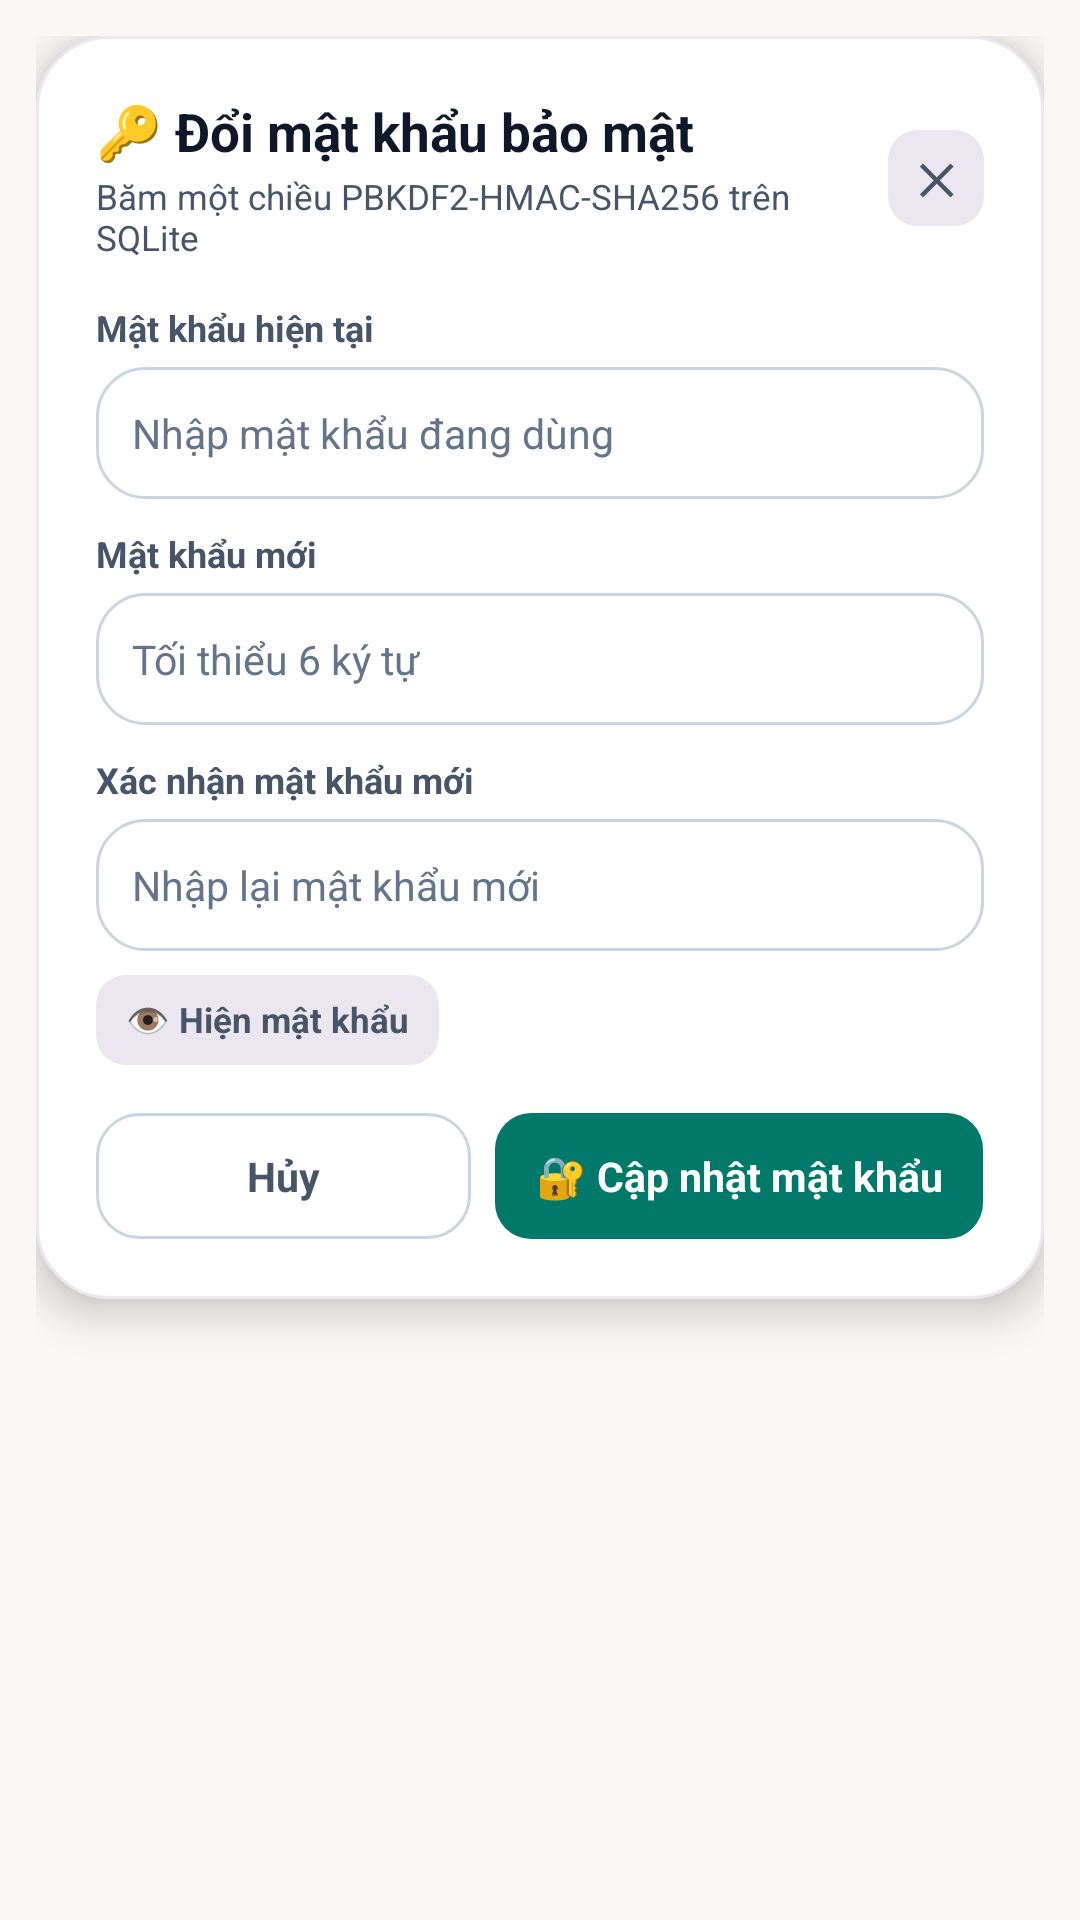

Android layout source for this screen:
<!-- AndroidManifest.xml: application theme Theme.Nhom_15_DuLichTpHCM -->
<!-- res/layout/dialog_change_password.xml -->
<?xml version="1.0" encoding="utf-8"?>
<FrameLayout xmlns:android="http://schemas.android.com/apk/res/android"
    xmlns:tools="http://schemas.android.com/tools"
    android:layout_width="match_parent"
    android:layout_height="wrap_content"
    android:padding="12dp"
    tools:ignore="HardcodedText">

    <LinearLayout
        android:layout_width="match_parent"
        android:layout_height="wrap_content"
        android:background="@drawable/bg_dialog_card"
        android:elevation="8dp"
        android:orientation="vertical"
        android:padding="20dp">

        <LinearLayout
            android:layout_width="match_parent"
            android:layout_height="wrap_content"
            android:gravity="center_vertical"
            android:orientation="horizontal">

            <LinearLayout
                android:layout_width="0dp"
                android:layout_height="wrap_content"
                android:layout_weight="1"
                android:orientation="vertical">

                <TextView
                    android:id="@+id/tv_pwd_dialog_title"
                    android:layout_width="match_parent"
                    android:layout_height="wrap_content"
                    android:text="🔑 Đổi mật khẩu bảo mật"
                    android:textColor="@color/text_primary"
                    android:textSize="17.5sp"
                    android:textStyle="bold" />

                <TextView
                    android:id="@+id/tv_pwd_dialog_subtitle"
                    android:layout_width="match_parent"
                    android:layout_height="wrap_content"
                    android:layout_marginTop="2dp"
                    android:text="Băm một chiều PBKDF2-HMAC-SHA256 trên SQLite"
                    android:textColor="@color/text_secondary"
                    android:textSize="11.5sp" />
            </LinearLayout>

            <TextView
                android:id="@+id/btn_pwd_close"
                android:layout_width="32dp"
                android:layout_height="32dp"
                android:background="@drawable/bg_lavender_pill"
                android:clickable="true"
                android:focusable="true"
                android:gravity="center"
                android:text="✕"
                android:textColor="@color/text_secondary"
                android:textSize="14sp"
                android:textStyle="bold" />
        </LinearLayout>

        <LinearLayout
            android:id="@+id/box_pwd_current"
            android:layout_width="match_parent"
            android:layout_height="wrap_content"
            android:layout_marginTop="14dp"
            android:orientation="vertical">

            <TextView
                android:id="@+id/tv_lbl_pwd_current"
                android:layout_width="match_parent"
                android:layout_height="wrap_content"
                android:text="Mật khẩu hiện tại"
                android:textColor="@color/text_secondary"
                android:textSize="12sp"
                android:textStyle="bold" />

            <EditText
                android:id="@+id/et_pwd_current"
                android:layout_width="match_parent"
                android:layout_height="44dp"
                android:layout_marginTop="5dp"
                android:background="@drawable/bg_search_box"
                android:hint="Nhập mật khẩu đang dùng"
                android:importantForAutofill="no"
                android:inputType="textPassword"
                android:paddingStart="12dp"
                android:paddingEnd="12dp"
                android:singleLine="true"
                android:textColor="@color/text_primary"
                android:textColorHint="@color/text_muted"
                android:textSize="13.5sp" />
        </LinearLayout>

        <TextView
            android:id="@+id/tv_lbl_pwd_new"
            android:layout_width="match_parent"
            android:layout_height="wrap_content"
            android:layout_marginTop="10dp"
            android:text="Mật khẩu mới"
            android:textColor="@color/text_secondary"
            android:textSize="12sp"
            android:textStyle="bold" />

        <EditText
            android:id="@+id/et_pwd_new"
            android:layout_width="match_parent"
            android:layout_height="44dp"
            android:layout_marginTop="5dp"
            android:background="@drawable/bg_search_box"
            android:hint="Tối thiểu 6 ký tự"
            android:importantForAutofill="no"
            android:inputType="textPassword"
            android:paddingStart="12dp"
            android:paddingEnd="12dp"
            android:singleLine="true"
            android:textColor="@color/text_primary"
            android:textColorHint="@color/text_muted"
            android:textSize="13.5sp" />

        <TextView
            android:id="@+id/tv_lbl_pwd_confirm"
            android:layout_width="match_parent"
            android:layout_height="wrap_content"
            android:layout_marginTop="10dp"
            android:text="Xác nhận mật khẩu mới"
            android:textColor="@color/text_secondary"
            android:textSize="12sp"
            android:textStyle="bold" />

        <EditText
            android:id="@+id/et_pwd_confirm"
            android:layout_width="match_parent"
            android:layout_height="44dp"
            android:layout_marginTop="5dp"
            android:background="@drawable/bg_search_box"
            android:hint="Nhập lại mật khẩu mới"
            android:importantForAutofill="no"
            android:inputType="textPassword"
            android:paddingStart="12dp"
            android:paddingEnd="12dp"
            android:singleLine="true"
            android:textColor="@color/text_primary"
            android:textColorHint="@color/text_muted"
            android:textSize="13.5sp" />

        <TextView
            android:id="@+id/btn_pwd_toggle_eye"
            android:layout_width="wrap_content"
            android:layout_height="30dp"
            android:layout_marginTop="8dp"
            android:background="@drawable/bg_lavender_pill"
            android:clickable="true"
            android:focusable="true"
            android:gravity="center"
            android:paddingStart="10dp"
            android:paddingEnd="10dp"
            android:text="👁️ Hiện mật khẩu"
            android:textColor="@color/text_secondary"
            android:textSize="11.5sp"
            android:textStyle="bold" />

        <LinearLayout
            android:layout_width="match_parent"
            android:layout_height="wrap_content"
            android:layout_marginTop="16dp"
            android:orientation="horizontal">

            <TextView
                android:id="@+id/btn_pwd_cancel"
                android:layout_width="0dp"
                android:layout_height="42dp"
                android:layout_marginEnd="8dp"
                android:layout_weight="1"
                android:background="@drawable/bg_oauth_button"
                android:clickable="true"
                android:focusable="true"
                android:gravity="center"
                android:text="Hủy"
                android:textColor="@color/text_secondary"
                android:textSize="13.5sp"
                android:textStyle="bold" />

            <TextView
                android:id="@+id/btn_pwd_save"
                android:layout_width="0dp"
                android:layout_height="42dp"
                android:layout_weight="1.3"
                android:background="@drawable/bg_button_teal"
                android:clickable="true"
                android:focusable="true"
                android:gravity="center"
                android:text="🔐 Cập nhật mật khẩu"
                android:textColor="@color/white"
                android:textSize="13.5sp"
                android:textStyle="bold" />
        </LinearLayout>
    </LinearLayout>
</FrameLayout>
<!-- resources referenced by this layout -->
<resources>
  <color name="text_muted">#FF64748B</color>
  <color name="text_primary">#FF0F172A</color>
  <color name="text_secondary">#FF475569</color>
  <color name="white">#FFFFFFFF</color>
  <!-- drawable bg_button_teal (drawable) -->
  <?xml version="1.0" encoding="utf-8"?>
  <shape xmlns:android="http://schemas.android.com/apk/res/android" android:shape="rectangle">
      <solid android:color="@color/saigon_teal" />
      <corners android:radius="12dp" />
  </shape>
  <!-- drawable bg_dialog_card (drawable) -->
  <?xml version="1.0" encoding="utf-8"?>
  <shape xmlns:android="http://schemas.android.com/apk/res/android" android:shape="rectangle">
      <solid android:color="@color/surface_white" />
      <corners android:radius="24dp" />
      <stroke android:width="1dp" android:color="@color/card_stroke" />
  </shape>
  <!-- drawable bg_lavender_pill (drawable) -->
  <?xml version="1.0" encoding="utf-8"?>
  <shape xmlns:android="http://schemas.android.com/apk/res/android" android:shape="rectangle">
      <solid android:color="@color/chip_lavender" />
      <corners android:radius="10dp" />
  </shape>
  <!-- drawable bg_oauth_button (drawable) -->
  <?xml version="1.0" encoding="utf-8"?>
  <shape xmlns:android="http://schemas.android.com/apk/res/android" android:shape="rectangle">
      <solid android:color="@color/surface_white" />
      <corners android:radius="14dp" />
      <stroke android:width="1dp" android:color="@color/input_stroke" />
  </shape>
  <!-- drawable bg_search_box (drawable) -->
  <?xml version="1.0" encoding="utf-8"?>
  <shape xmlns:android="http://schemas.android.com/apk/res/android" android:shape="rectangle">
      <solid android:color="@color/surface_white" />
      <stroke android:width="1dp" android:color="@color/input_stroke" />
      <corners android:radius="16dp" />
  </shape>
  <style name="Theme.Nhom_15_DuLichTpHCM" parent="Theme.AppCompat.DayNight.NoActionBar">
          <item name="colorPrimary">@color/saigon_red</item>
          <item name="colorPrimaryDark">@color/cream_background</item>
          <item name="colorAccent">@color/saigon_teal</item>
          <item name="android:textColorPrimary">@color/text_primary</item>
          <item name="android:textColorSecondary">@color/text_secondary</item>
          <item name="android:textColorHint">@color/text_muted</item>
          <item name="android:editTextColor">@color/text_primary</item>
          <item name="android:statusBarColor">@color/cream_background</item>
          <item name="android:windowLightStatusBar" tools:targetApi="23">true</item>
          <item name="android:navigationBarColor">@color/bottom_bar_peach</item>
          <item name="android:windowBackground">@color/cream_background</item>
          <item name="android:windowSplashScreenBackground" tools:targetApi="31">@color/cream_background</item>
          <item name="android:windowSplashScreenAnimatedIcon" tools:targetApi="31">@mipmap/ic_launcher</item>
      </style>
  <color name="saigon_teal">#FF00796B</color>
  <color name="surface_white">#FFFFFFFF</color>
  <color name="card_stroke">#FFECE7F1</color>
  <color name="chip_lavender">#FFECE6F0</color>
  <color name="input_stroke">#FFCBD5E1</color>
  <color name="saigon_red">#FFD84315</color>
  <color name="cream_background">#FFFAF8F5</color>
  <color name="bottom_bar_peach">#FFFBEBE6</color>
</resources>
